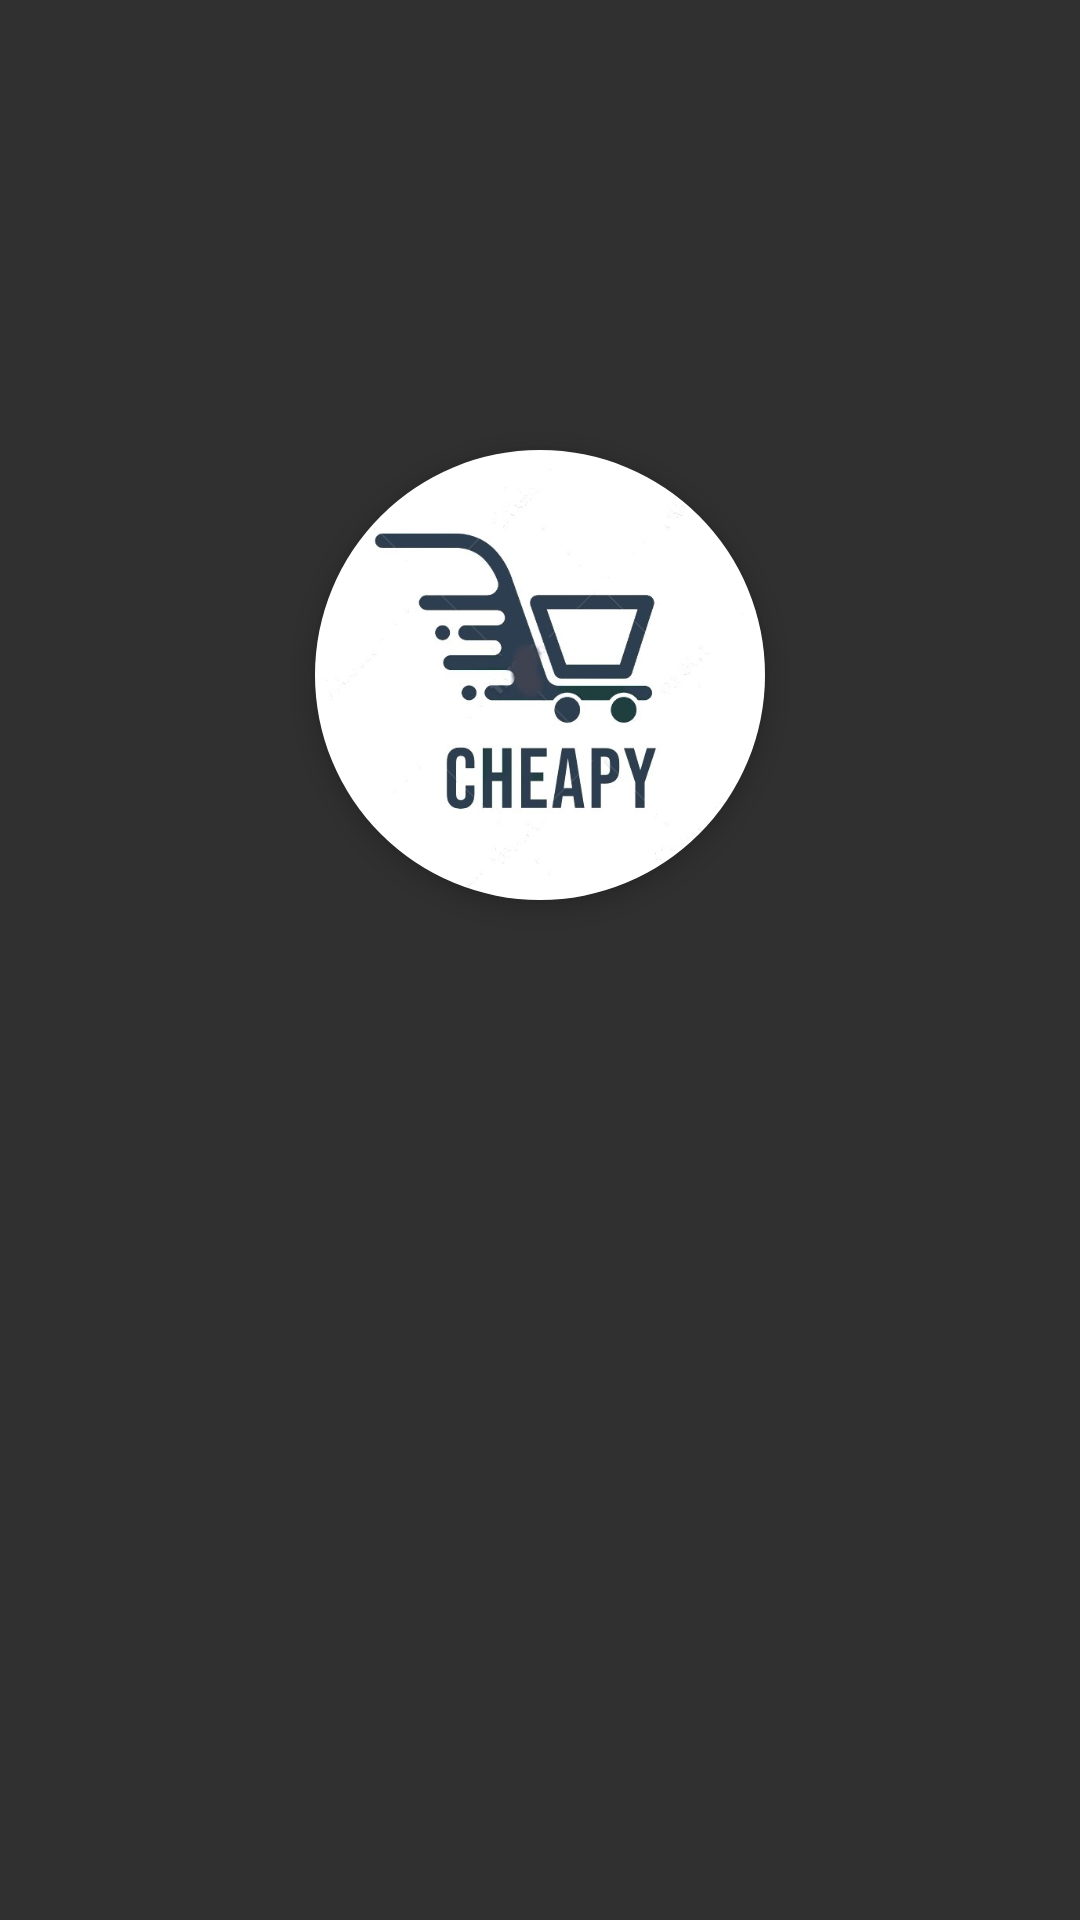

Produce the Android XML layout that renders to this screen, including the resource entries it uses.
<!-- AndroidManifest.xml: application theme Theme.AppCompat -->
<!-- res/layout/activity_finish.xml -->
<?xml version="1.0" encoding="utf-8"?>
<androidx.constraintlayout.widget.ConstraintLayout
    xmlns:android="http://schemas.android.com/apk/res/android"
    xmlns:app="http://schemas.android.com/apk/res-auto"
    android:layout_width="match_parent"
    android:background="@drawable/ic_launcher_background"
    android:layout_height="match_parent"
    android:gravity="center">

    <androidx.cardview.widget.CardView
        android:id="@+id/card_view_logo"
        android:layout_width="150dp"
        android:layout_height="150dp"
        android:layout_marginBottom="20dp"
        android:layout_marginTop="150dp"
        app:cardCornerRadius="75dp"
        app:cardElevation="4dp"
        app:layout_constraintTop_toTopOf="parent"
        app:layout_constraintStart_toStartOf="parent"
        app:layout_constraintEnd_toEndOf="parent">

        <ImageView
            android:layout_width="match_parent"
            android:layout_height="match_parent"
            android:scaleType="centerCrop"
            android:src="@drawable/logo" />
    </androidx.cardview.widget.CardView>

    <ProgressBar
        android:id="@+id/progress_loading"
        style="?android:attr/progressBarStyleLarge"
        android:layout_width="wrap_content"
        android:layout_height="wrap_content"
        android:layout_centerInParent="true"
        android:layout_marginTop="40dp"
        android:visibility="visible"
        app:layout_constraintEnd_toEndOf="parent"
        app:layout_constraintHorizontal_bias="0.498"
        app:layout_constraintStart_toStartOf="parent"
        app:layout_constraintTop_toBottomOf="@id/card_view_logo" />

    <ImageView
        android:id="@+id/checkmark_icon"
        android:layout_width="50dp"
        android:layout_height="50dp"
        android:layout_centerInParent="true"
        android:layout_marginTop="40dp"
        android:src="@drawable/ic_check"
        android:visibility="gone"
        app:layout_constraintTop_toBottomOf="@id/progress_loading"
        app:layout_constraintStart_toStartOf="parent"
        app:layout_constraintEnd_toEndOf="parent" />

    <TextView
        android:id="@+id/confirmation_text"
        android:layout_width="wrap_content"
        android:layout_height="wrap_content"
        android:text="@string/finish_string"
        android:textSize="30sp"
        android:textStyle="bold"
        android:textColor="@android:color/black"
        android:visibility="gone"
        android:layout_marginTop="16dp"
        app:layout_constraintTop_toBottomOf="@id/checkmark_icon"
        app:layout_constraintStart_toStartOf="parent"
        app:layout_constraintEnd_toEndOf="parent" />

</androidx.constraintlayout.widget.ConstraintLayout>
<!-- resources referenced by this layout -->
<resources>
  <!-- drawable logo: jpeg bitmap (drawable, 29606 bytes) -->
  <string name="finish_string">תודה שקניתם Cheapy</string>
</resources>
